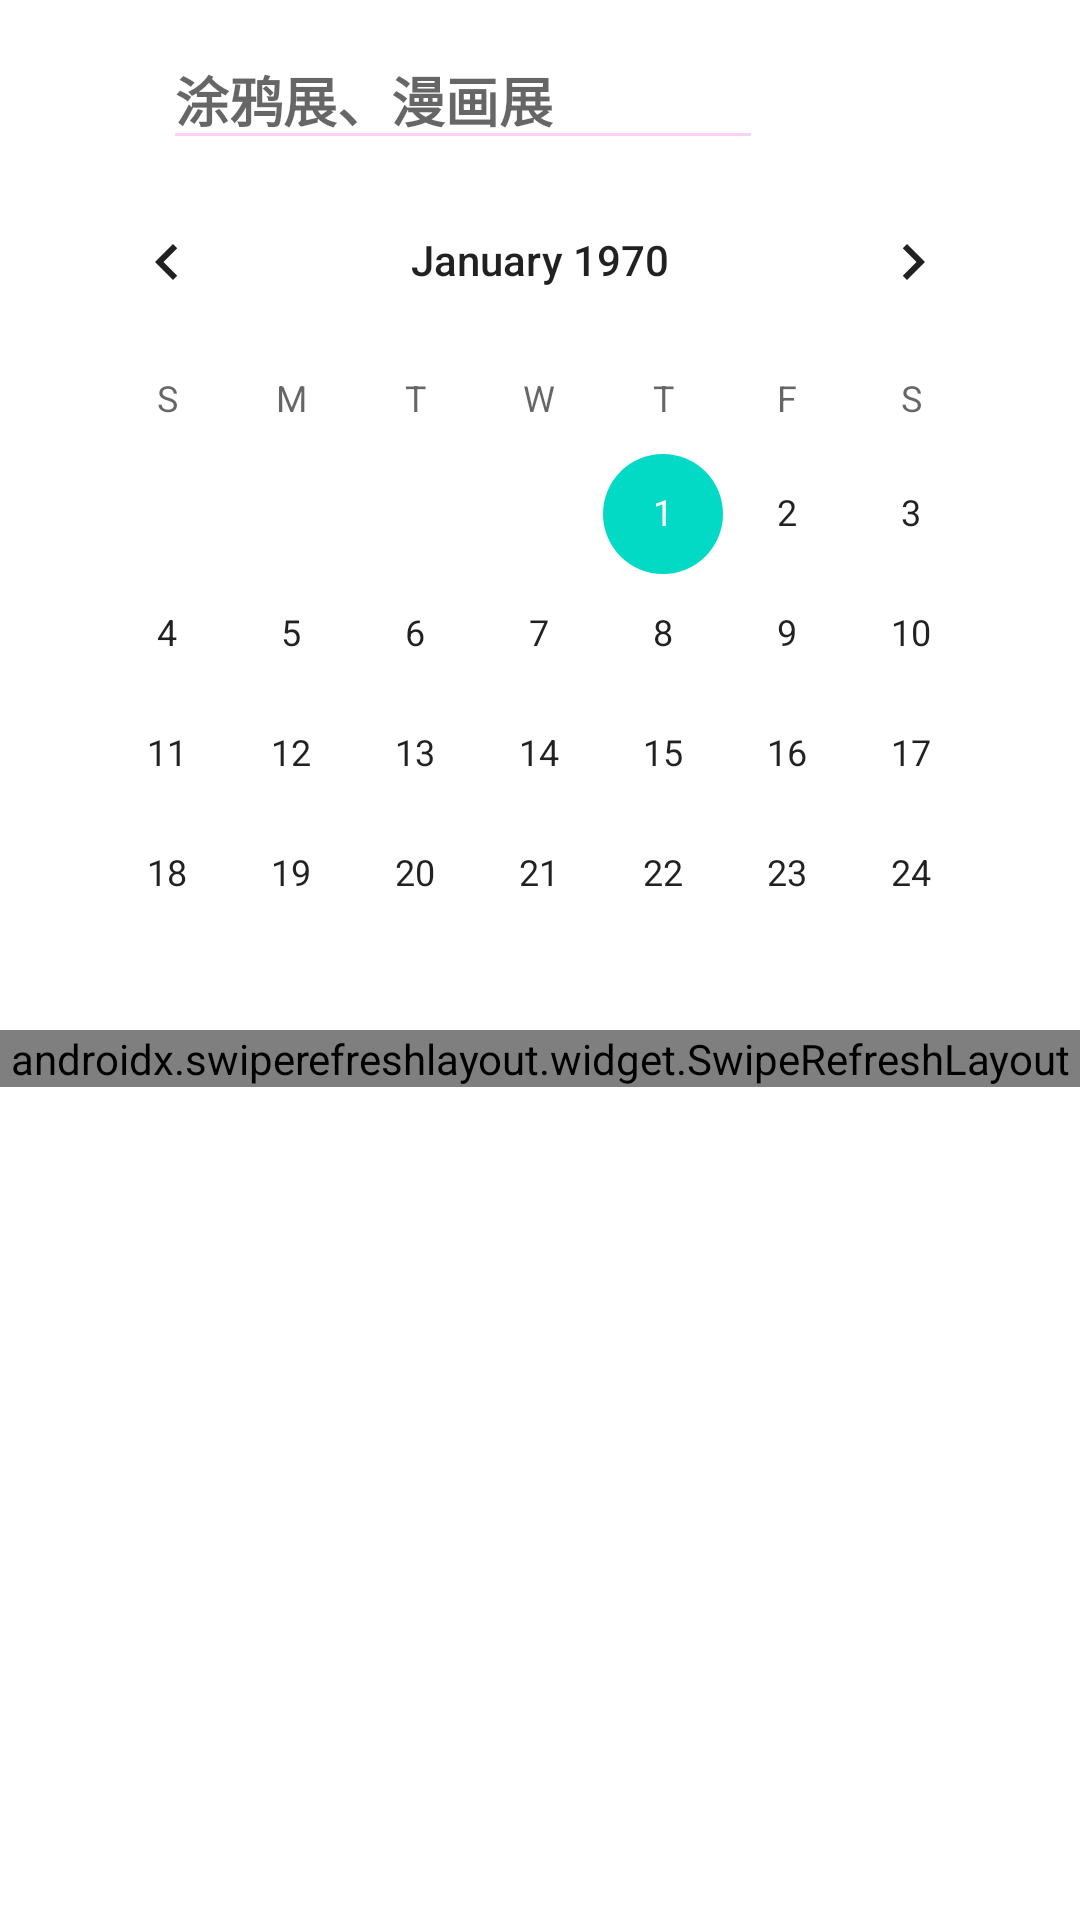

Produce the Android XML layout that renders to this screen, including the resource entries it uses.
<!-- AndroidManifest.xml: application theme Theme.Wflbb_zzxcsm -->
<!-- res/layout/fragment_home_zzxcsm.xml -->
<?xml version="1.0" encoding="utf-8"?>
<LinearLayout xmlns:android="http://schemas.android.com/apk/res/android"
    xmlns:tools="http://schemas.android.com/tools"
    xmlns:app="http://schemas.android.com/apk/res-auto"
    android:layout_width="match_parent"
    android:layout_height="match_parent"
    android:orientation="vertical"
    android:id="@+id/fram_home"
    tools:context=".Fragment_zzxcsm.HomeFragment_zzxcsm">

    <LinearLayout
        android:layout_marginTop="10dp"
        android:gravity="center"
        android:layout_width="match_parent"
        android:layout_height="wrap_content"
        android:orientation="horizontal">

        <EditText
            android:layout_marginRight="5dp"
            android:id="@+id/et_search"
            android:hint="涂鸦展、漫画展"
            style="@style/HintTextStyle"
            android:layout_width="200dp"
            android:layout_height="wrap_content"/>

        <Button
            android:id="@+id/bt_search"
            android:layout_width="46dp"
            android:layout_height="40dp"
            android:background="@drawable/ic_baseline_search_24"/>
    </LinearLayout>

    <LinearLayout
        android:layout_width="match_parent"
        android:layout_height="260dp">

        <CalendarView
            android:id="@+id/view_calendar"
            android:layout_marginRight="15dp"
            android:layout_marginLeft="15dp"
            android:layout_width="match_parent"
            android:layout_height="wrap_content"
            tools:targetApi="honeycomb" />
    </LinearLayout>

    <LinearLayout
        android:layout_marginTop="30dp"
        android:layout_width="match_parent"
        android:layout_height="match_parent"
        android:orientation="horizontal">

        <androidx.swiperefreshlayout.widget.SwipeRefreshLayout
            android:id="@+id/swipe"
            android:layout_width="match_parent"
            android:layout_height="wrap_content"
            >

            <androidx.recyclerview.widget.RecyclerView
                android:id="@+id/rcv_exhibit"
                android:layout_width="match_parent"
                android:layout_height="wrap_content"
                android:layout_centerInParent="true" />

        </androidx.swiperefreshlayout.widget.SwipeRefreshLayout>
    </LinearLayout>
</LinearLayout>
<!-- resources referenced by this layout -->
<resources>
  <style name="HintTextStyle" parent="Widget.AppCompat.EditText">
          <item name="android:textStyle">bold</item>
      </style>
  <style name="Theme.Wflbb_zzxcsm" parent="Theme.MaterialComponents.DayNight.DarkActionBar">
          
          <item name="colorPrimary">@color/pink</item>
          <item name="colorPrimaryDark">@color/pinkt</item>
          <item name="colorPrimaryVariant">@color/pinkkk</item>
          <item name="colorControlNormal">@color/pink</item>
          <item name="colorOnPrimary">@color/black</item>
          
          <item name="colorOnSecondary">@color/black</item>
          
          
      </style>
  <color name="pink">#FBD2F6</color>
  <color name="pinkt">#EF99E1</color>
  <color name="pinkkk">#E9ADFF</color>
  <color name="black">#FF000000</color>
</resources>
